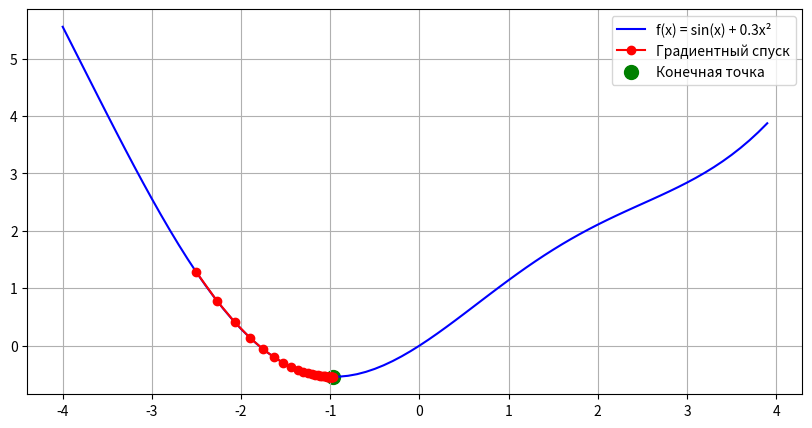

The script that saved this image:
import matplotlib.pyplot as plt
import math


# Определяем функцию и её производную
def f(x):
    return math.sin(x) + 0.3 * x ** 2  # Функция с несколькими минимумами


def df(x):
    return math.cos(x) + 0.6 * x  # Производная


# Градиентный спуск
def gradient_descent(start_x, lr, steps):
    x = start_x
    path = []

    for _ in range(steps):
        y = f(x)
        path.append((x, y))
        x = x - lr * df(x)  # Основная формула

    return path


# Параметры
start_x = -2.5  # Начальная точка
lr = 0.1  # Скорость обучения
steps = 30  # Шагов


path = gradient_descent(start_x, lr, steps)

x_vals = [i / 10 for i in range(-40, 40)]
y_vals = [f(x) for x in x_vals]
plt.figure(figsize=(10, 5))
plt.plot(x_vals, y_vals, 'b-', label='f(x) = sin(x) + 0.3x²')
plt.plot([p[0] for p in path], [p[1] for p in path], 'ro-', label='Градиентный спуск')
plt.scatter(path[-1][0], path[-1][1], s=100, c='g', label='Конечная точка')
plt.legend()
plt.grid(True)
plt.show()

print(f"Начальная точка: {start_x}")
print(f"Конечная точка: x={path[-1][0]:.3f}, y={path[-1][1]:.3f}")
